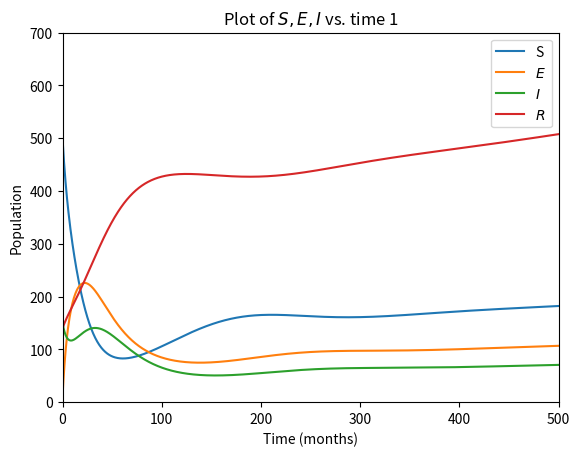
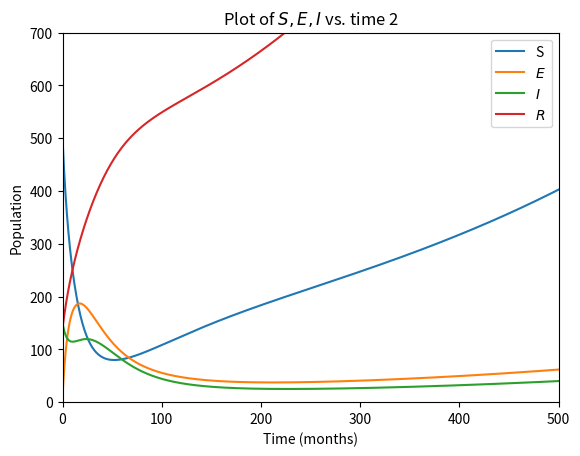
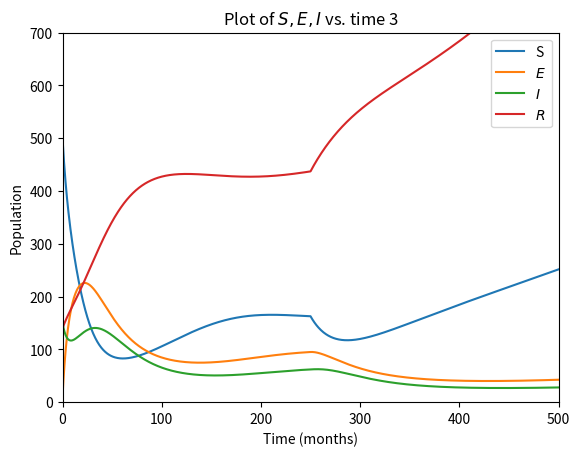
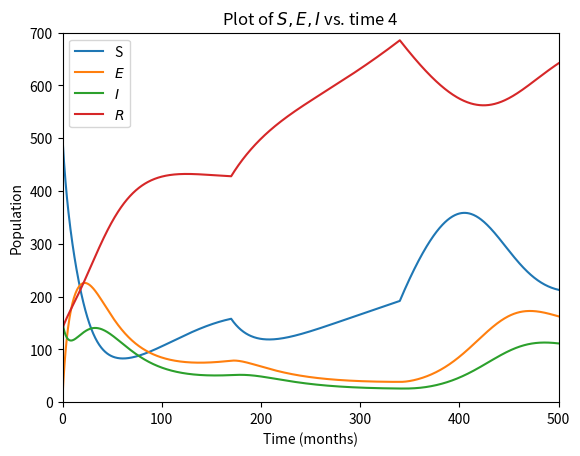

Here is the Python script that generated these plots, in order:
"""
MATH 681 project: Change in parameters during a simulation

This builds on the SIR.py code given in class. 

It solves and plots an SEIRN epidemic model and includes the ability to
change parameters during a run.

First run: no vaccination
Second run: constant vaccination from the beginning
Third run: Vaccination is introduced at t=j
Forth run: Vaccination is introduced at t=k and the removed at t=2*k

The model and parameters come from "Optimal Control Methods Applied to Disease Models"
by H.R.Joshi, S. Lenhart, M.Y. Li, L. Wang

Parameter meaning:
a = death rate caused by the disease
b = natural birth rate
c = adequate contact rate between susceptible and infectious individuals
d = natural death rate
e = the rate exposed individuals become infectious
g = recovery rate
v = vaccination rate

Created: Nov. 2020
Code modified by Anna Sisk
Original code by Christopher Strickland
"""

import numpy as np
from scipy.integrate import ode
import matplotlib.pyplot as plt

#time points to solve at
final_time = 500
tpts = np.linspace(0, final_time,1001)

#initial values as for each class
S0 = 500
E0 = 10
I0 = 150
R0 = 140
N0 = S0+E0+I0+R0

#parameter values stored in a dictionary
params = {}
for i in range(0,4):
    if i==0: #No vaccine
       params['a'] = .03
       params['b'] = .008
       params['c'] = .4
       params['d'] = .005
       params['e'] = .05
       params['g'] = .04
       params['v'] = 0 
    if i==1: #Vaccination from the beginning
       params['a'] = .03
       params['b'] = .008
       params['c'] = .4
       params['d'] = .005
       params['e'] = .05
       params['g'] = .04
       params['v'] = .02
    if i==2: #Vaccination introduced later
       params['a'] = .03
       params['b'] = .008
       params['c'] = .4
       params['d'] = .005
       params['e'] = .05
       params['g'] = .04
       params['v'] = 0 
    if i==3: #Vaccination introduced later and then removed
       params['a'] = .03
       params['b'] = .008
       params['c'] = .4
       params['d'] = .005
       params['e'] = .05
       params['g'] = .04
       params['v'] = 0 

    ##################################

    #vectorize initial conditions
    x0 = np.array([S0,E0,I0,R0,N0])
        # define ode equations
    def SEI_ODEs(t,x,params):
        '''This function returns the time derivates of S,E,I,R,N.

        The ode solver expects the first two arguments to be t and x
        NOTE: This is the OPPPOSITE order from scipy.integrate.odeint!!

        The params argument should be a dict with a,b,c,d,e,g, and v as keys.
        It must be passed into the solver using the set_f_params method
        '''

        S = x[0]; E = x[1]; I = x[2]; R = x[3]; N = x[4]
        dx = np.zeros(5)

        dx[0] = params['b']*N-params['d']*S-(params['c']*S*I)/N-params['v']*S
        dx[1] = (params['c']*S*I)/N-params['e']*E-params['d']*E
        dx[2] = params['e']*E-params['g']*I-params['a']*I-params['d']*I
        dx[3] = params['g']*I-params['d']*R+params['v']*S
        dx[4] = params['b']*N-params['d']*N-params['a']*I

        return dx

    ###########################
    ##### Solve procedure #####
    ###########################
    Ssol = []; Esol = []; Isol = []; Rsol = []; Nsol = []

    # create solver object
    solver = ode(SEI_ODEs)
        # set the solver method to RK 4(5), Dormand/Prince
        # see the docs for scipy.integrate.ode for the options with this solver
        # here we'll use the defaults, but pay attention to atol/rtol especially
    solver.set_integrator('dopri5')
        # set the initial conditions
    solver.set_initial_value(x0,0)
        # pass in the solver parameters
    solver.set_f_params(params)

        # the solver will solve (integrate) up to a given time.
        # we want a mesh of times, so we will integrate up to each time in our
        # mesh in a loop
    for t in tpts:
        k = 170 #switch time for parameters during the fourth run
        j = 250 #switch time for parameters during the third run

        if t == 0: #records the initial conditions
            Ssol.append(x0[0])
            Esol.append(x0[1])
            Isol.append(x0[2])
            Rsol.append(x0[3])
            Nsol.append(x0[4])

        if 0<t<=k: #integrates up to the smaller switch time and records solution
            solver.integrate(t)
            assert solver.successful(), "Solver did not converge at time {}.".format(t)
            Ssol.append(solver.y[0])
            Esol.append(solver.y[1])
            Isol.append(solver.y[2])
            Rsol.append(solver.y[3])
            Nsol.append(solver.y[4])

        if t>k and i!=2 and i!=3: #if we aren't in the third or fourth run then, the simulation continues unchanged
            solver.integrate(t)
            assert solver.successful(), "Solver did not converge at time {}.".format(t)
            Ssol.append(solver.y[0])
            Esol.append(solver.y[1])
            Isol.append(solver.y[2])
            Rsol.append(solver.y[3])
            Nsol.append(solver.y[4])
        
        if k<t<=j and i==2: 
        #for the third run it continues to integrate up to its switch time without parameter changes and records solution
            solver.integrate(t)
            assert solver.successful(), "Solver did not converge at time {}.".format(t)
            Ssol.append(solver.y[0])
            Esol.append(solver.y[1])
            Isol.append(solver.y[2])
            Rsol.append(solver.y[3])
            Nsol.append(solver.y[4])

        if k<t<=2*k and i==3:
        #for the fourth run once we hit its switch time (k) the parameters change (for the first time), 
        #then the solution is recorded with the new parameters
            params['v'] = .02

            solver.integrate(t)
            assert solver.successful(), "Solver did not converge at time {}.".format(t)
            Ssol.append(solver.y[0])
            Esol.append(solver.y[1])
            Isol.append(solver.y[2])
            Rsol.append(solver.y[3])
            Nsol.append(solver.y[4])

        if t>2*k and i==3: #Second parameter change for the fourth run

            params['v'] = 0

            solver.integrate(t)
            assert solver.successful(), "Solver did not converge at time {}.".format(t)
            Ssol.append(solver.y[0])
            Esol.append(solver.y[1])
            Isol.append(solver.y[2])
            Rsol.append(solver.y[3])
            Nsol.append(solver.y[4])
        
        if t>j and i==2: 
        #for the third run once we hit its switch time (j) the parameters change, 
        #then the solution is recorded with the new parameters
            params['v'] = .02

            solver.integrate(t)
            assert solver.successful(), "Solver did not converge at time {}.".format(t)
            Ssol.append(solver.y[0])
            Esol.append(solver.y[1])
            Isol.append(solver.y[2])
            Rsol.append(solver.y[3])
            Nsol.append(solver.y[4])


#######################
##### Plot result ######
########################
    plt.figure()
    plt.title("Plot of $S,E,I$ vs. time {}".format(i+1))
    plt.plot(tpts, Ssol,tpts, Esol,tpts, Isol, tpts, Rsol)
    plt.legend(['S','$E$','$I$','$R$'])
    plt.xlabel("Time (months)")
    plt.ylabel("Population")
    plt.ylim(0,700)
    plt.xlim(0,final_time)

plt.show()
